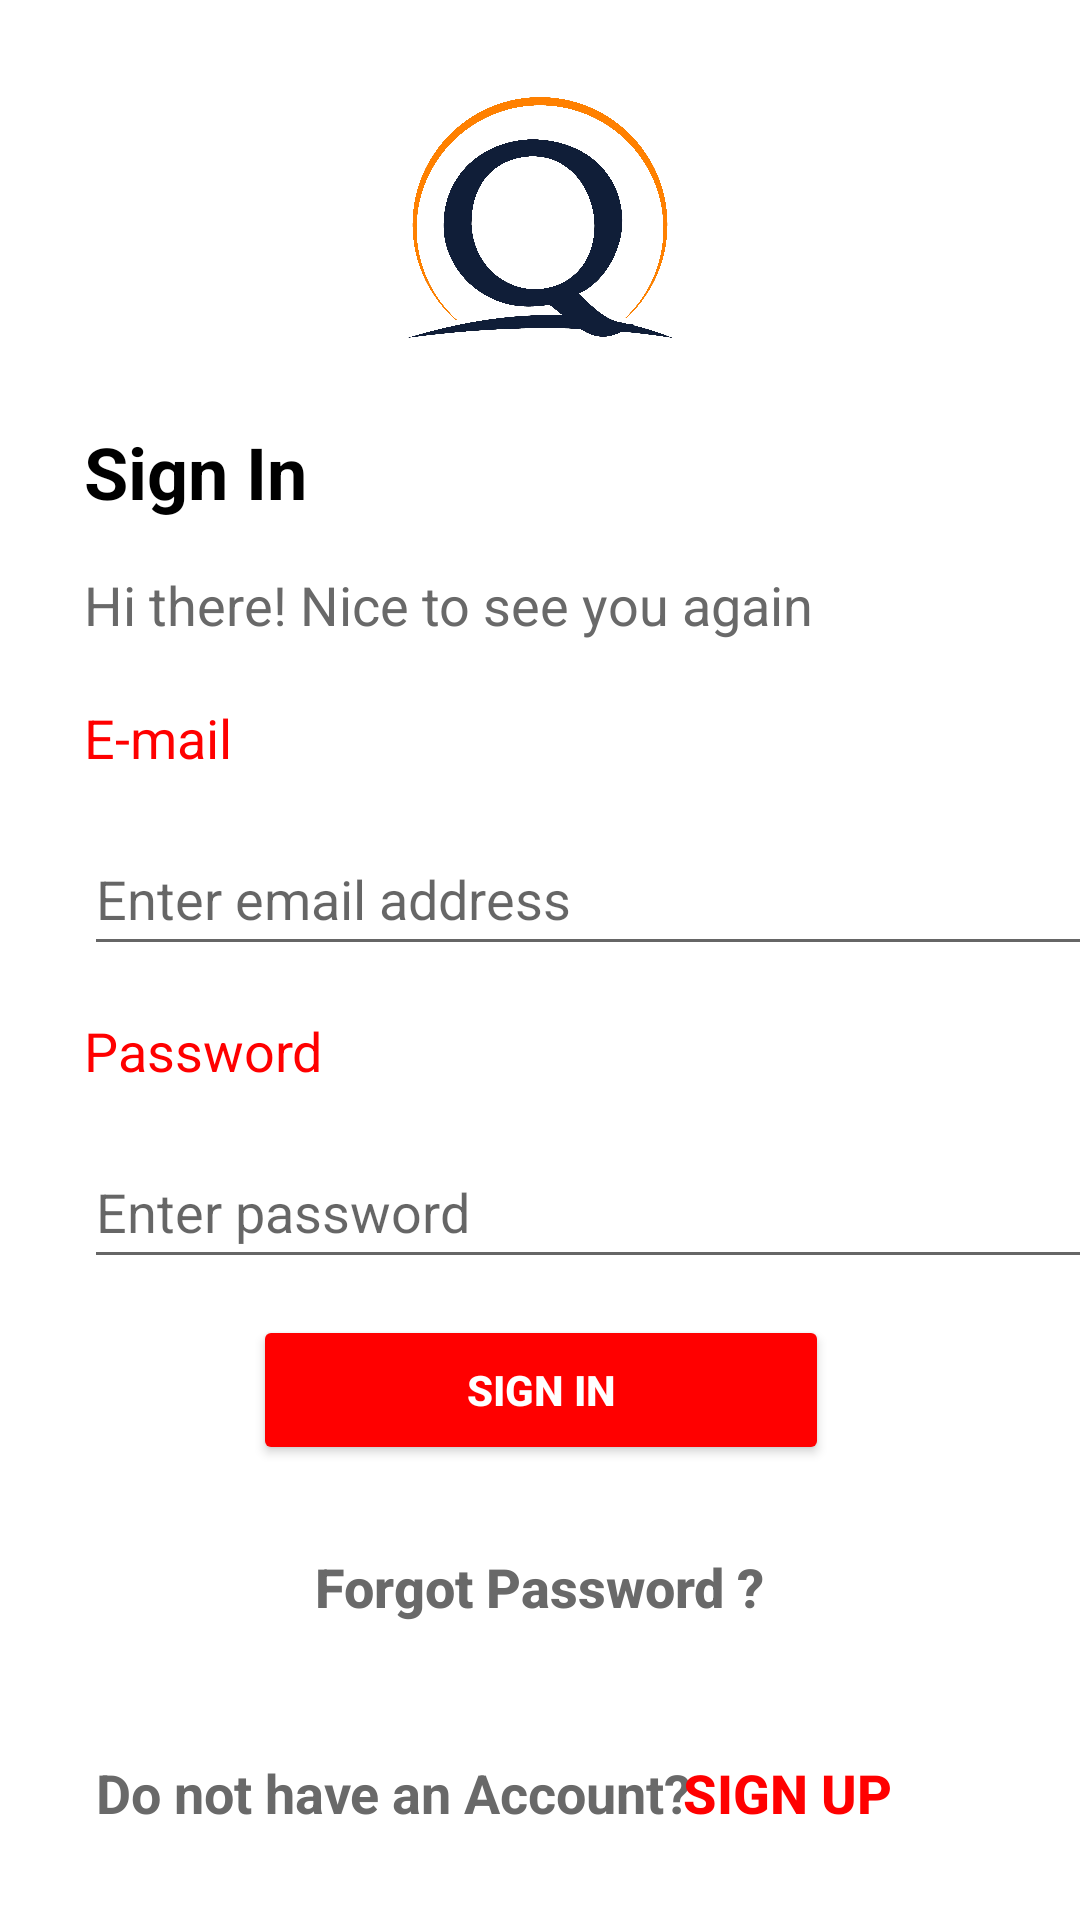

Produce the Android XML layout that renders to this screen, including the resource entries it uses.
<!-- AndroidManifest.xml: application theme Theme.QualityReads -->
<!-- res/layout/activity_sign_in.xml -->
<?xml version="1.0" encoding="utf-8"?>
<androidx.constraintlayout.widget.ConstraintLayout xmlns:android="http://schemas.android.com/apk/res/android"
    xmlns:app="http://schemas.android.com/apk/res-auto"
    xmlns:tools="http://schemas.android.com/tools"
    android:layout_width="match_parent"
    android:layout_height="match_parent"
    tools:context=".SignIn">

    <TextView
        android:id="@+id/textView"
        android:layout_width="wrap_content"
        android:layout_height="wrap_content"
        android:layout_marginStart="28dp"
        android:layout_marginTop="16dp"
        android:text="@string/signInTitle"
        android:textColor="#000000"
        android:textSize="24sp"
        android:textStyle="bold"
        app:layout_constraintEnd_toEndOf="parent"
        app:layout_constraintHorizontal_bias="0.0"
        app:layout_constraintStart_toStartOf="parent"
        app:layout_constraintTop_toBottomOf="@+id/imageView" />

    <TextView
        android:id="@+id/textView5"
        android:layout_width="wrap_content"
        android:layout_height="wrap_content"
        android:layout_marginStart="32dp"
        android:layout_marginTop="32dp"
        android:text="@string/dontHaveAcctLbl"
        android:textColor="#696969"
        android:textSize="18sp"
        android:textStyle="bold"
        app:layout_constraintStart_toStartOf="parent"
        app:layout_constraintTop_toBottomOf="@+id/forgotPasswordBtn" />

    <Button
        android:id="@+id/signUpBtn"
        android:layout_width="147dp"
        android:layout_height="42dp"
        android:layout_marginEnd="24dp"
        android:background="?android:attr/selectableItemBackground"
        android:text="@string/signUpBtn"
        android:textColor="#FF0000"
        android:textSize="18sp"
        android:textStyle="bold"
        app:layout_constraintBaseline_toBaselineOf="@+id/textView5"
        app:layout_constraintEnd_toEndOf="parent" />

    <Button
        android:id="@+id/signInBtn"
        android:layout_width="192dp"
        android:layout_height="50dp"
        android:layout_marginTop="12dp"
        android:onClick="validLogIn"
        android:text="@string/signInBtn"
        android:textColor="#FFFFFF"
        android:textStyle="bold"
        app:backgroundTint="#FF0000"
        app:layout_constraintEnd_toEndOf="parent"
        app:layout_constraintHorizontal_bias="0.502"
        app:layout_constraintStart_toStartOf="parent"
        app:layout_constraintTop_toBottomOf="@+id/passwordEdt" />

    <Button
        android:id="@+id/forgotPasswordBtn"
        android:layout_width="238dp"
        android:layout_height="49dp"
        android:layout_marginTop="16dp"
        android:background="?android:attr/selectableItemBackground"
        android:hapticFeedbackEnabled="false"
        android:text="@string/forgotPasswordBtn"
        android:textAllCaps="false"
        android:textColor="#696969"
        android:textSize="18sp"
        android:textStyle="bold"
        app:backgroundTint="#FF0000"
        app:layout_constraintEnd_toEndOf="parent"
        app:layout_constraintHorizontal_bias="0.497"
        app:layout_constraintStart_toStartOf="parent"
        app:layout_constraintTop_toBottomOf="@+id/signInBtn" />

    <EditText
        android:id="@+id/passwordEdt"
        android:layout_width="350dp"
        android:layout_height="48dp"
        android:layout_marginStart="28dp"
        android:layout_marginTop="16dp"
        android:layout_marginEnd="24dp"
        android:ems="10"
        android:hint="Enter password"
        android:inputType="textPassword"
        android:text="@string/passwordEdt"
        android:textColor="#000000"
        app:layout_constraintEnd_toEndOf="parent"
        app:layout_constraintHorizontal_bias="0.0"
        app:layout_constraintStart_toStartOf="parent"
        app:layout_constraintTop_toBottomOf="@+id/textView4" />

    <TextView
        android:id="@+id/textView2"
        android:layout_width="wrap_content"
        android:layout_height="wrap_content"
        android:layout_marginStart="28dp"
        android:layout_marginTop="16dp"
        android:text="@string/hiLbl"
        android:textColor="#696969"
        android:textSize="18sp"
        app:layout_constraintEnd_toEndOf="parent"
        app:layout_constraintHorizontal_bias="0.0"
        app:layout_constraintStart_toStartOf="parent"
        app:layout_constraintTop_toBottomOf="@+id/textView" />

    <TextView
        android:id="@+id/textView4"
        android:layout_width="wrap_content"
        android:layout_height="wrap_content"
        android:layout_marginStart="28dp"
        android:layout_marginTop="16dp"
        android:text="@string/passwordLbl"
        android:textColor="#FF0000"
        android:textSize="18sp"
        app:layout_constraintEnd_toEndOf="parent"
        app:layout_constraintHorizontal_bias="0.0"
        app:layout_constraintStart_toStartOf="parent"
        app:layout_constraintTop_toBottomOf="@+id/emailEdt" />

    <TextView
        android:id="@+id/textView3"
        android:layout_width="wrap_content"
        android:layout_height="wrap_content"
        android:layout_marginStart="28dp"
        android:layout_marginTop="20dp"
        android:text="@string/emailLbl"
        android:textColor="#FF0000"
        android:textSize="18sp"
        app:layout_constraintEnd_toEndOf="parent"
        app:layout_constraintHorizontal_bias="0.0"
        app:layout_constraintStart_toStartOf="parent"
        app:layout_constraintTop_toBottomOf="@+id/textView2" />

    <ImageView
        android:id="@+id/imageView"
        android:layout_width="160dp"
        android:layout_height="105dp"
        android:layout_marginTop="20dp"
        app:layout_constraintEnd_toEndOf="parent"
        app:layout_constraintHorizontal_bias="0.5"
        app:layout_constraintStart_toStartOf="parent"
        app:layout_constraintTop_toTopOf="parent"
        app:srcCompat="@drawable/logo" />

    <EditText
        android:id="@+id/emailEdt"
        android:layout_width="350dp"
        android:layout_height="48dp"
        android:layout_marginStart="28dp"
        android:layout_marginTop="16dp"
        android:layout_marginEnd="24dp"
        android:ems="10"
        android:hint="Enter email address"
        android:inputType="textEmailAddress"
        android:text="@string/emailEdt"
        android:textColor="#000000"
        app:layout_constraintEnd_toEndOf="parent"
        app:layout_constraintHorizontal_bias="0.0"
        app:layout_constraintStart_toStartOf="parent"
        app:layout_constraintTop_toBottomOf="@+id/textView3" />

</androidx.constraintlayout.widget.ConstraintLayout>
<!-- resources referenced by this layout -->
<resources>
  <!-- drawable logo: png bitmap (drawable, 909281 bytes) -->
  <string name="dontHaveAcctLbl">Do not have an Account?</string>
  <string name="emailEdt" />
  <string name="emailLbl">E-mail</string>
  <string name="forgotPasswordBtn">Forgot Password ?</string>
  <string name="hiLbl">Hi there! Nice to see you again</string>
  <string name="passwordEdt" />
  <string name="passwordLbl">Password</string>
  <string name="signInBtn">SIGN IN</string>
  <string name="signInTitle">Sign In</string>
  <string name="signUpBtn">Sign Up</string>
  <style name="Theme.QualityReads" parent="Theme.MaterialComponents.DayNight.NoActionBar">
          
          <item name="colorPrimary">@color/purple_500</item>
          <item name="colorPrimaryVariant">@color/purple_700</item>
          <item name="colorOnPrimary">@color/white</item>
          
          <item name="colorSecondary">@color/teal_200</item>
          <item name="colorSecondaryVariant">@color/teal_700</item>
          <item name="colorOnSecondary">@color/black</item>
          
          <item name="android:statusBarColor" tools:targetApi="l">?attr/colorPrimaryVariant</item>
          
      </style>
  <color name="purple_500">#FF6200EE</color>
  <color name="purple_700">#FF3700B3</color>
  <color name="white">#FFFFFFFF</color>
  <color name="teal_200">#FF03DAC5</color>
  <color name="teal_700">#FF018786</color>
  <color name="black">#FF000000</color>
</resources>
